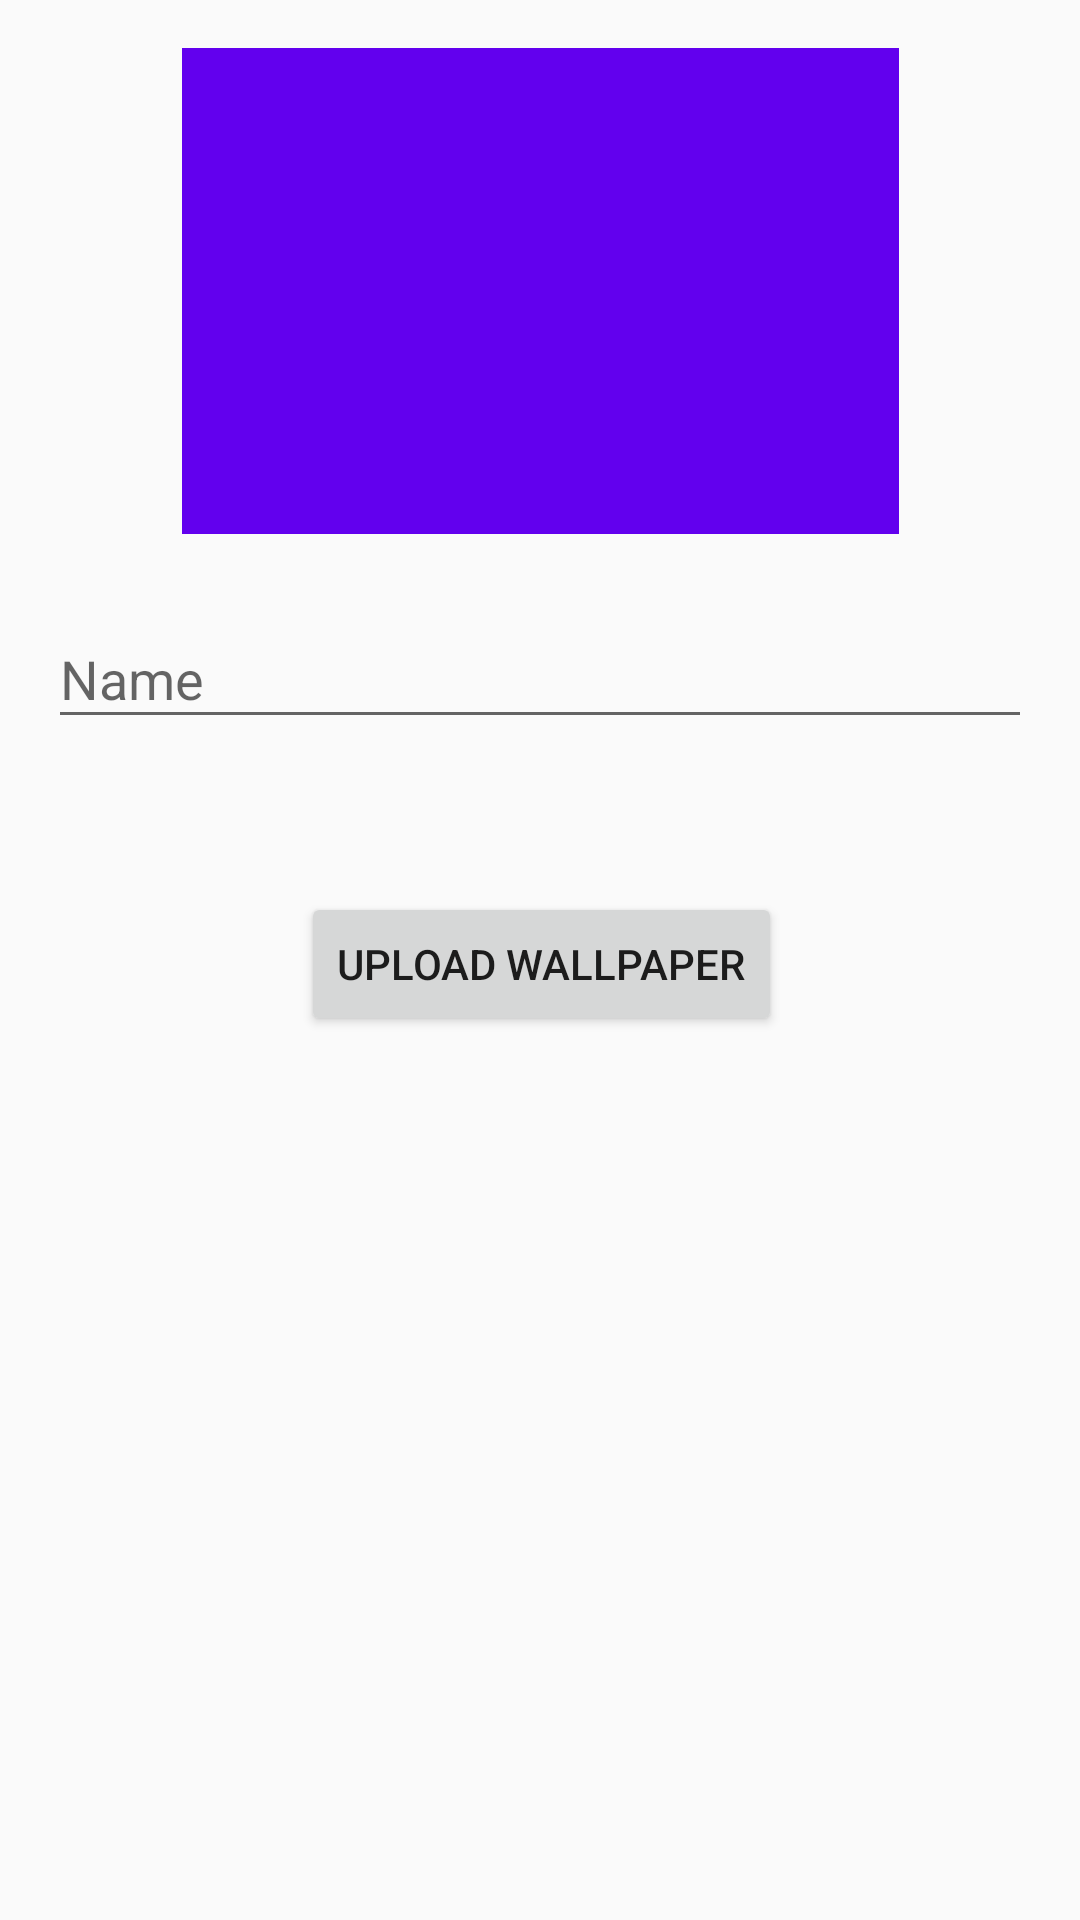

The Android layout XML behind this screen, and the referenced resources:
<!-- AndroidManifest.xml: application theme AppTheme -->
<!-- res/layout/activity_premium_wall.xml -->
<?xml version="1.0" encoding="utf-8"?>
<androidx.constraintlayout.widget.ConstraintLayout xmlns:android="http://schemas.android.com/apk/res/android"
    xmlns:app="http://schemas.android.com/apk/res-auto"
    xmlns:tools="http://schemas.android.com/tools"
    android:layout_width="match_parent"
    android:layout_height="match_parent"
    tools:context=".UploadWallpaperActivity">

    <ImageView
        android:id="@+id/wall_imgview"
        android:layout_width="239dp"
        android:layout_height="162dp"
        android:layout_marginStart="16dp"
        android:layout_marginTop="16dp"
        android:layout_marginEnd="16dp"
        app:layout_constraintEnd_toEndOf="parent"
        app:layout_constraintStart_toStartOf="parent"
        app:layout_constraintTop_toTopOf="parent"
        app:srcCompat="@color/colorPrimary" />

    <com.google.android.material.textfield.TextInputLayout
        android:id="@+id/textInputLayout"
        android:layout_width="0dp"
        android:layout_height="wrap_content"
        android:layout_marginStart="16dp"
        android:layout_marginTop="16dp"
        android:layout_marginEnd="16dp"
        app:layout_constraintEnd_toEndOf="parent"
        app:layout_constraintStart_toStartOf="parent"
        app:layout_constraintTop_toBottomOf="@+id/wall_imgview">

        <com.google.android.material.textfield.TextInputEditText
            android:id="@+id/name_txt"
            android:layout_width="match_parent"
            android:layout_height="wrap_content"
            android:hint="Name" />
    </com.google.android.material.textfield.TextInputLayout>

    <Button
        android:id="@+id/add_wallpaper_btn"
        android:layout_width="wrap_content"
        android:layout_height="wrap_content"
        android:layout_marginStart="16dp"
        android:layout_marginTop="8dp"
        android:layout_marginEnd="16dp"
        android:layout_marginBottom="8dp"

        android:text="Upload Wallpaper"
        app:layout_constraintBottom_toBottomOf="parent"
        app:layout_constraintEnd_toEndOf="parent"
        app:layout_constraintHorizontal_bias="0.502"
        app:layout_constraintStart_toStartOf="parent"
        app:layout_constraintTop_toBottomOf="@+id/textInputLayout"
        app:layout_constraintVertical_bias="0.13" />

</androidx.constraintlayout.widget.ConstraintLayout>
<!-- resources referenced by this layout -->
<resources>
  <style name="AppTheme" parent="Theme.AppCompat.Light.DarkActionBar">
      
      <item name="colorPrimary">@color/colorPrimary</item>
      <item name="colorPrimaryDark">@color/colorPrimaryDark</item>
      <item name="colorAccent">@color/colorAccent</item>
  
  
      <item name="windowActionBar">false</item>
      <item name="windowNoTitle">true</item>
      </style>
  <!-- not gathered from this repository: default colours our renderer supplied (Android Studio template values) -->
  <color name="colorPrimary">#FF6200EE</color>
  <color name="colorPrimaryDark">#FF3700B3</color>
  <color name="colorAccent">#FF03DAC5</color>
</resources>
